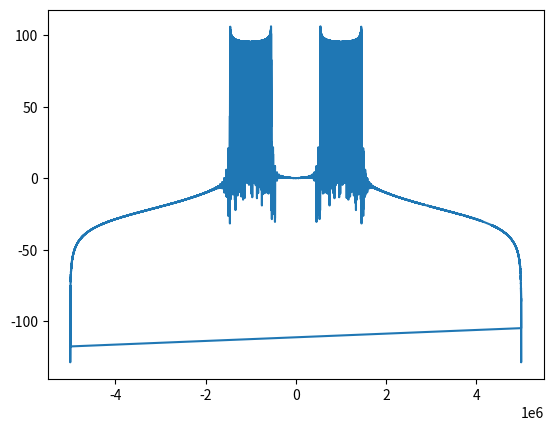

Write the Python code that produced this figure.
# -*- coding: utf-8 -*-
"""
Created on Tue Jun 25 09:11:26 2019

@author: f.divruno
"""
import numpy as np
import scipy.signal as signal

def generate_FM(audio,audio_SampleRate, Fc, SampleRate,freq_dev):
    N_audio = len(audio)
    t_audio = np.linspace(0,N_audio/audio_SampleRate,N_audio)
    N_FM = int(t_audio[-1]*SampleRate)
    t_FM = np.linspace(0,t_audio[-1],N_FM)
    audio_interp = np.interp(t_FM,t_audio,audio)
#    audio_resampled = signal.resample(audio,int(N_FM))/max(audio) #resampled and normalized to 1
    t_FM = np.linspace(0,t_audio[-1],N_FM)
    
    phase = np.cumsum(audio_interp)*2*np.pi*freq_dev/audio_SampleRate
    
    FM_signal = np.cos(2*np.pi*Fc*t_FM + phase)
    return FM_signal


#test
if __name__ == '__main__':
    import matplotlib.pyplot as plt
    
    t_max = 1
    f_audio = 100
    audio_SampleRate = 44100 #Hz
    freq_dev = 2e3
    Fc = 1e6 
    Sample_rate = Fc*10
    
    t_audio = np.linspace(0,t_max,t_max*audio_SampleRate)
    audio = np.sin(2*np.pi*f_audio*t_audio)
    
    FM_signal = generate_FM(audio,audio_SampleRate,Fc,Sample_rate,freq_dev)
    
    
    plt.figure()
    f_fft = np.fft.fftfreq(len(FM_signal),d=1/Sample_rate)
    V_fft = np.abs(np.fft.fft(FM_signal))
    plt.plot(f_fft,20*np.log10(V_fft))
        